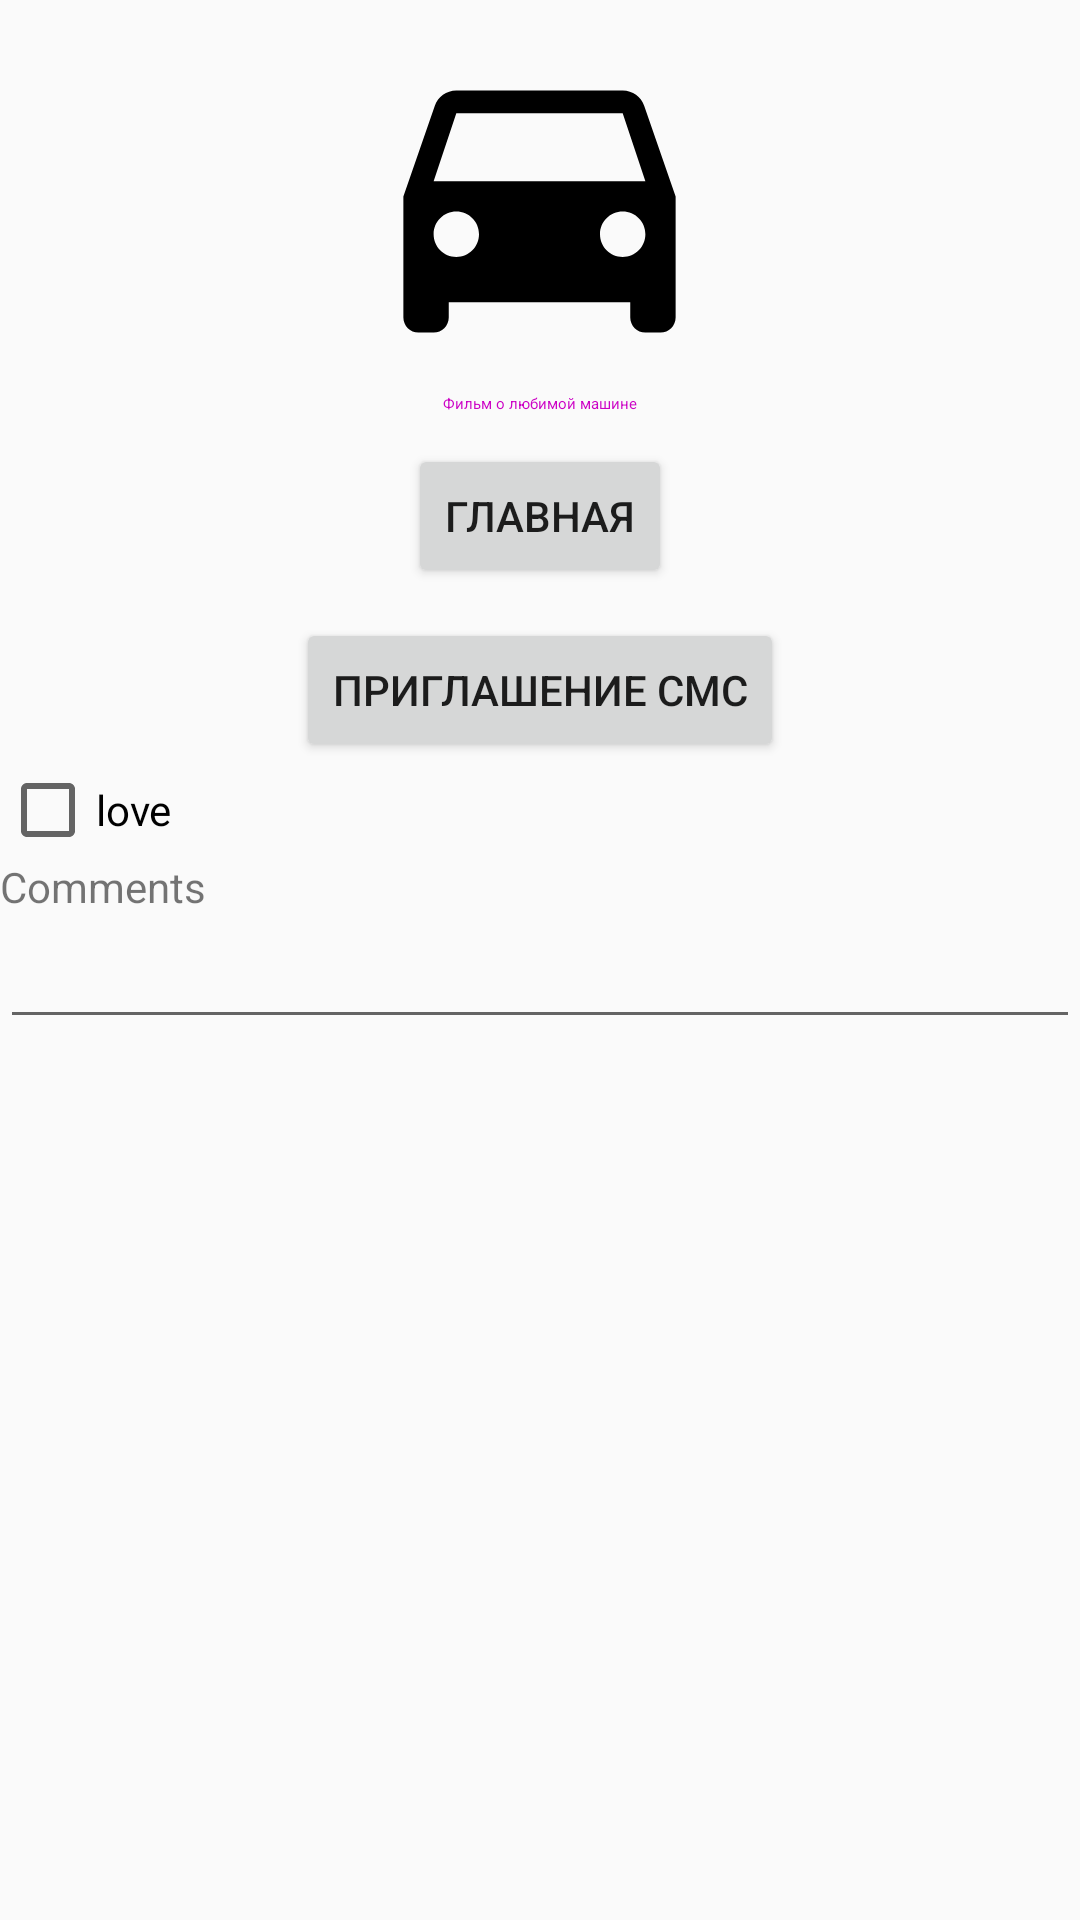

Produce the Android XML layout that renders to this screen, including the resource entries it uses.
<!-- AndroidManifest.xml: application theme AppTheme -->
<!-- res/layout/activity_moovy_car.xml -->
<?xml version="1.0" encoding="utf-8"?>
<LinearLayout xmlns:android="http://schemas.android.com/apk/res/android"
    android:orientation="vertical"
    android:layout_width="match_parent"
    android:layout_height="match_parent">

    <ImageView
        android:id="@+id/imageViewCar"
        android:layout_width="137dp"
        android:layout_height="121dp"
        android:layout_marginTop="10dp"
        android:contentDescription="@string/MoovieGirl"
        android:src="@drawable/car"
        android:layout_gravity="center_horizontal"
        android:visibility="visible"
 />

    <TextView
        android:id="@+id/textViewCar"
        android:text="@string/textCarBig"
        style="@style/caption_film"
        android:textAppearance="@style/caption_film_normal"/>

    <Button
        android:id="@+id/buttonBack"
        android:layout_width="wrap_content"
        android:layout_height="wrap_content"
        android:layout_gravity="center_horizontal"
        android:layout_marginTop="10dp"
        android:text="@string/Back"
        android:onClick="openMainActivity" />

    <Button
        android:id="@+id/buttonInviteBySms"
        android:layout_width="wrap_content"
        android:layout_height="wrap_content"
        android:layout_gravity="center_horizontal"
        android:layout_marginTop="10dp"
        android:text="@string/Invite"
        android:onClick="buttonInviteCarBySmsOnClick" />

    <CheckBox
        android:id="@+id/checkBox"
        android:layout_width="match_parent"
        android:layout_height="wrap_content"
        android:text="@string/love" />

    <TextView
        android:id="@+id/textView"
        android:layout_width="match_parent"
        android:layout_height="wrap_content"
        android:text="@string/Comment" />

    <EditText
        android:id="@+id/editText"
        android:layout_width="match_parent"
        android:layout_height="wrap_content"
        android:ems="10"
        android:gravity="start|top"
        android:inputType="textMultiLine" />

</LinearLayout>
<!-- resources referenced by this layout -->
<resources>
  <!-- drawable car (drawable) -->
  <vector android:height="178dp" android:viewportHeight="24"
      android:viewportWidth="24" android:width="178dp" xmlns:android="http://schemas.android.com/apk/res/android">
      <path android:fillColor="#FF000000" android:pathData="M18.92,5.01C18.72,4.42 18.16,4 17.5,4h-11c-0.66,0 -1.21,0.42 -1.42,1.01L3,11v8c0,0.55 0.45,1 1,1h1c0.55,0 1,-0.45 1,-1v-1h12v1c0,0.55 0.45,1 1,1h1c0.55,0 1,-0.45 1,-1v-8l-2.08,-5.99zM6.5,15c-0.83,0 -1.5,-0.67 -1.5,-1.5S5.67,12 6.5,12s1.5,0.67 1.5,1.5S7.33,15 6.5,15zM17.5,15c-0.83,0 -1.5,-0.67 -1.5,-1.5s0.67,-1.5 1.5,-1.5 1.5,0.67 1.5,1.5 -0.67,1.5 -1.5,1.5zM5,10l1.5,-4.5h11L19,10L5,10z"/>
  </vector>
  <string name="Back">Главная</string>
  <string name="Comment">Comments</string>
  <string name="Invite">Приглашение СМС</string>
  <string name="MoovieGirl">Moovy Girl</string>
  <string name="love">love</string>
  <string name="textCarBig">Фильм о любимой машине</string>
  <style name="caption_film">
          <item name="android:layout_gravity">center_horizontal</item>
          <item name="android:layout_width">wrap_content</item>
          <item name="android:layout_height">wrap_content</item>
      </style>
  <style name="caption_film_normal" parent="caption_film">
          <item name="android:textColor">@color/colorNoPress</item>
      </style>
  <style name="AppTheme" parent="Theme.AppCompat.Light.DarkActionBar">
          
          <item name="colorPrimary">@color/colorPrimary</item>
          <item name="colorPrimaryDark">@color/colorPrimaryDark</item>
          <item name="colorAccent">@color/colorAccent</item>
      </style>
  <color name="colorNoPress">#CC02C5</color>
  <color name="colorPrimary">#008577</color>
  <color name="colorPrimaryDark">#00574B</color>
  <color name="colorAccent">#D81B60</color>
</resources>
